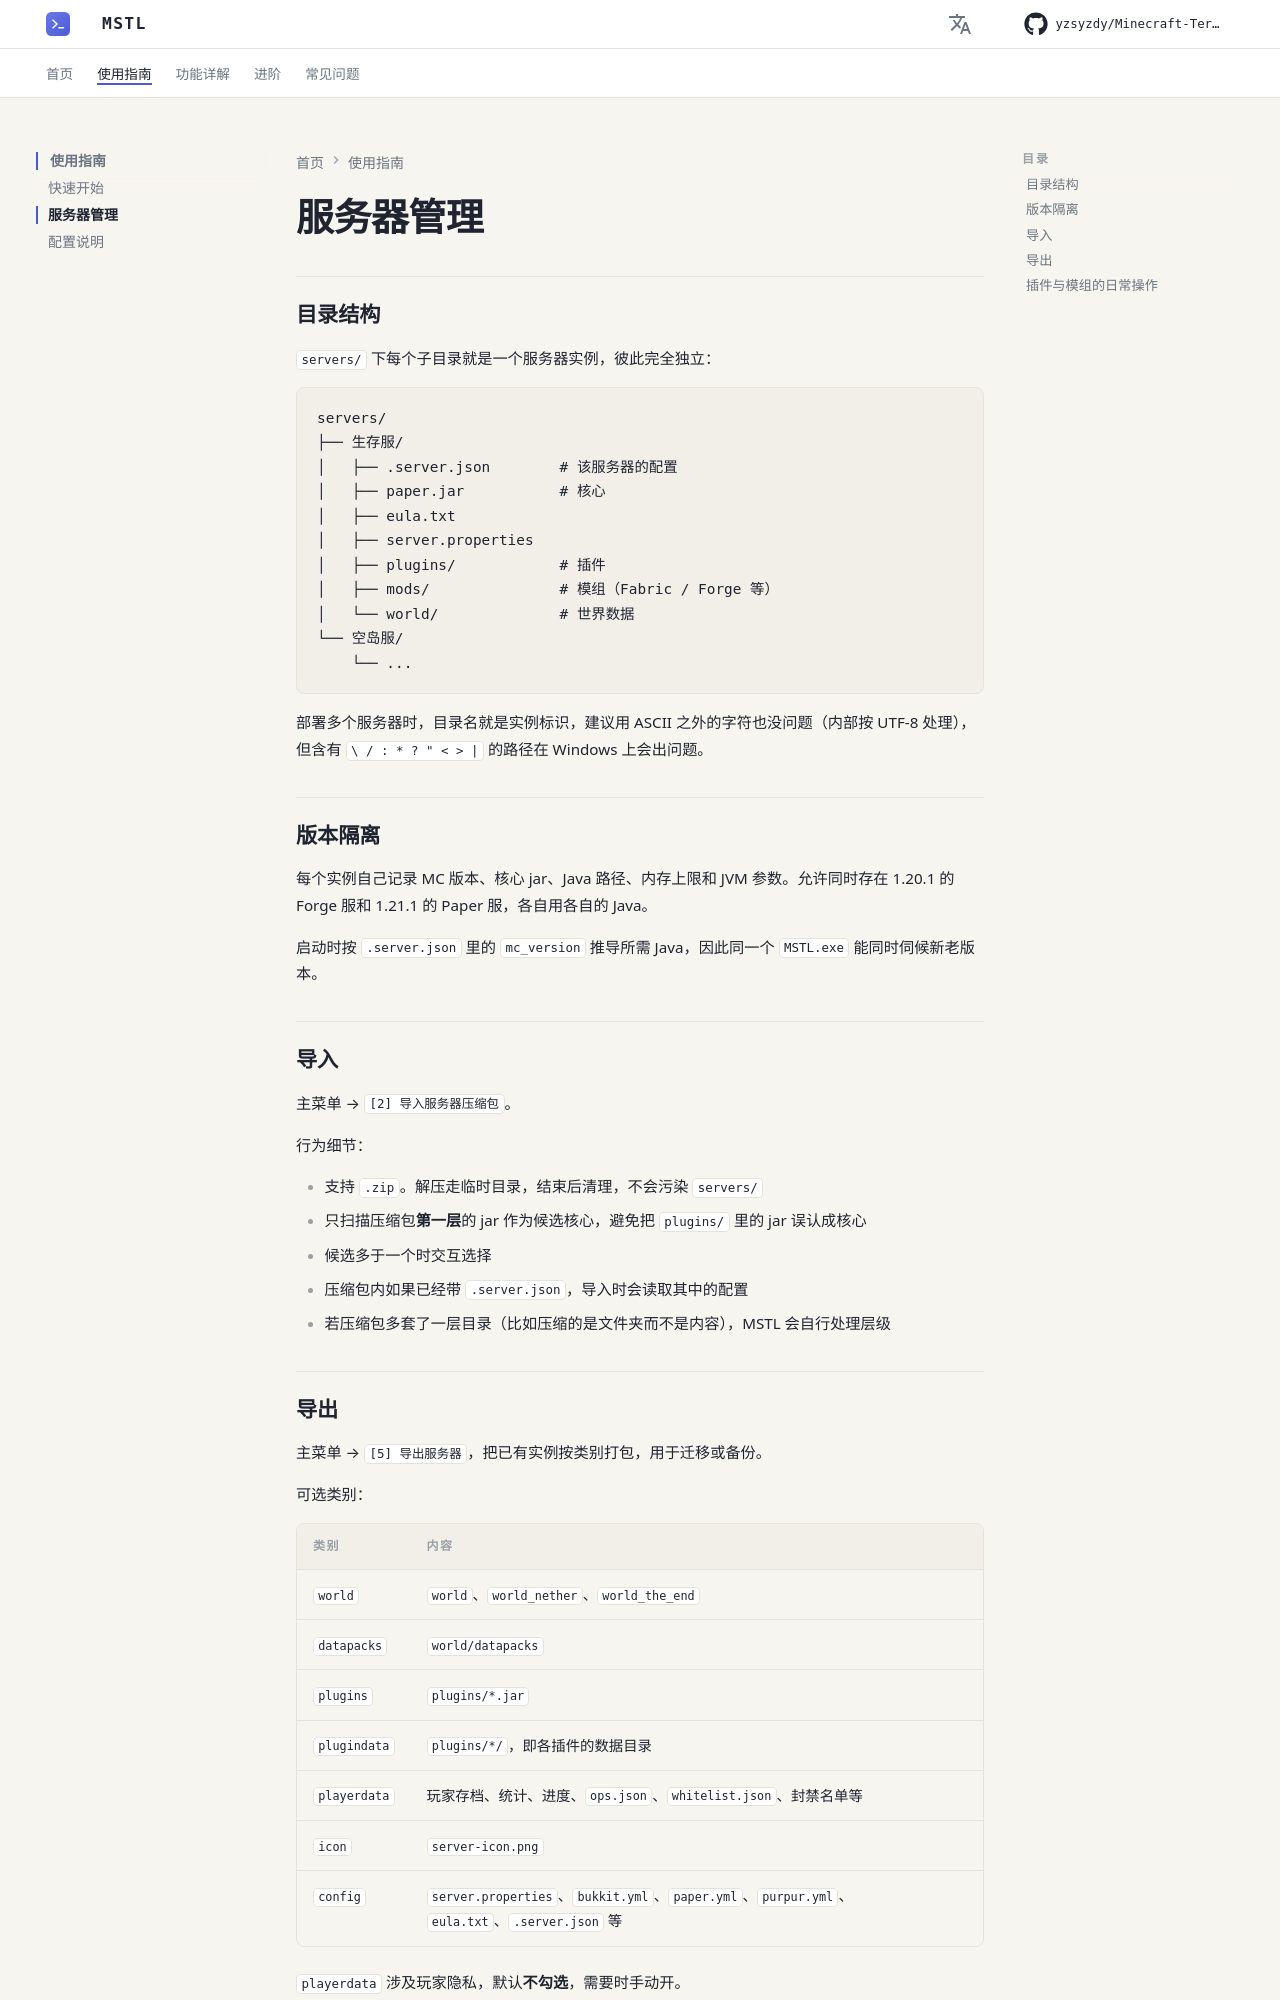

repository: yzsyzdy/Minecraft-Terminal-Server-Launcher · page: guide/server-management/index.html · generator: mkdocs

# 服务器管理

## 目录结构

`servers/` 下每个子目录就是一个服务器实例，彼此完全独立：

```
servers/
├── 生存服/
│   ├── .server.json        # 该服务器的配置
│   ├── paper.jar           # 核心
│   ├── eula.txt
│   ├── server.properties
│   ├── plugins/            # 插件
│   ├── mods/               # 模组（Fabric / Forge 等）
│   └── world/              # 世界数据
└── 空岛服/
    └── ...
```

部署多个服务器时，目录名就是实例标识，建议用 ASCII 之外的字符也没问题（内部按 UTF-8 处理），但含有 `\ / : * ? " < > |` 的路径在 Windows 上会出问题。

## 版本隔离

每个实例自己记录 MC 版本、核心 jar、Java 路径、内存上限和 JVM 参数。允许同时存在 1.20.1 的 Forge 服和 1.21.1 的 Paper 服，各自用各自的 Java。

启动时按 `.server.json` 里的 `mc_version` 推导所需 Java，因此同一个 `MSTL.exe` 能同时伺候新老版本。

## 导入

主菜单 → `[2] 导入服务器压缩包`。

行为细节：

- 支持 `.zip`。解压走临时目录，结束后清理，不会污染 `servers/`
- 只扫描压缩包**第一层**的 jar 作为候选核心，避免把 `plugins/` 里的 jar 误认成核心
- 候选多于一个时交互选择
- 压缩包内如果已经带 `.server.json`，导入时会读取其中的配置
- 若压缩包多套了一层目录（比如压缩的是文件夹而不是内容），MSTL 会自行处理层级
